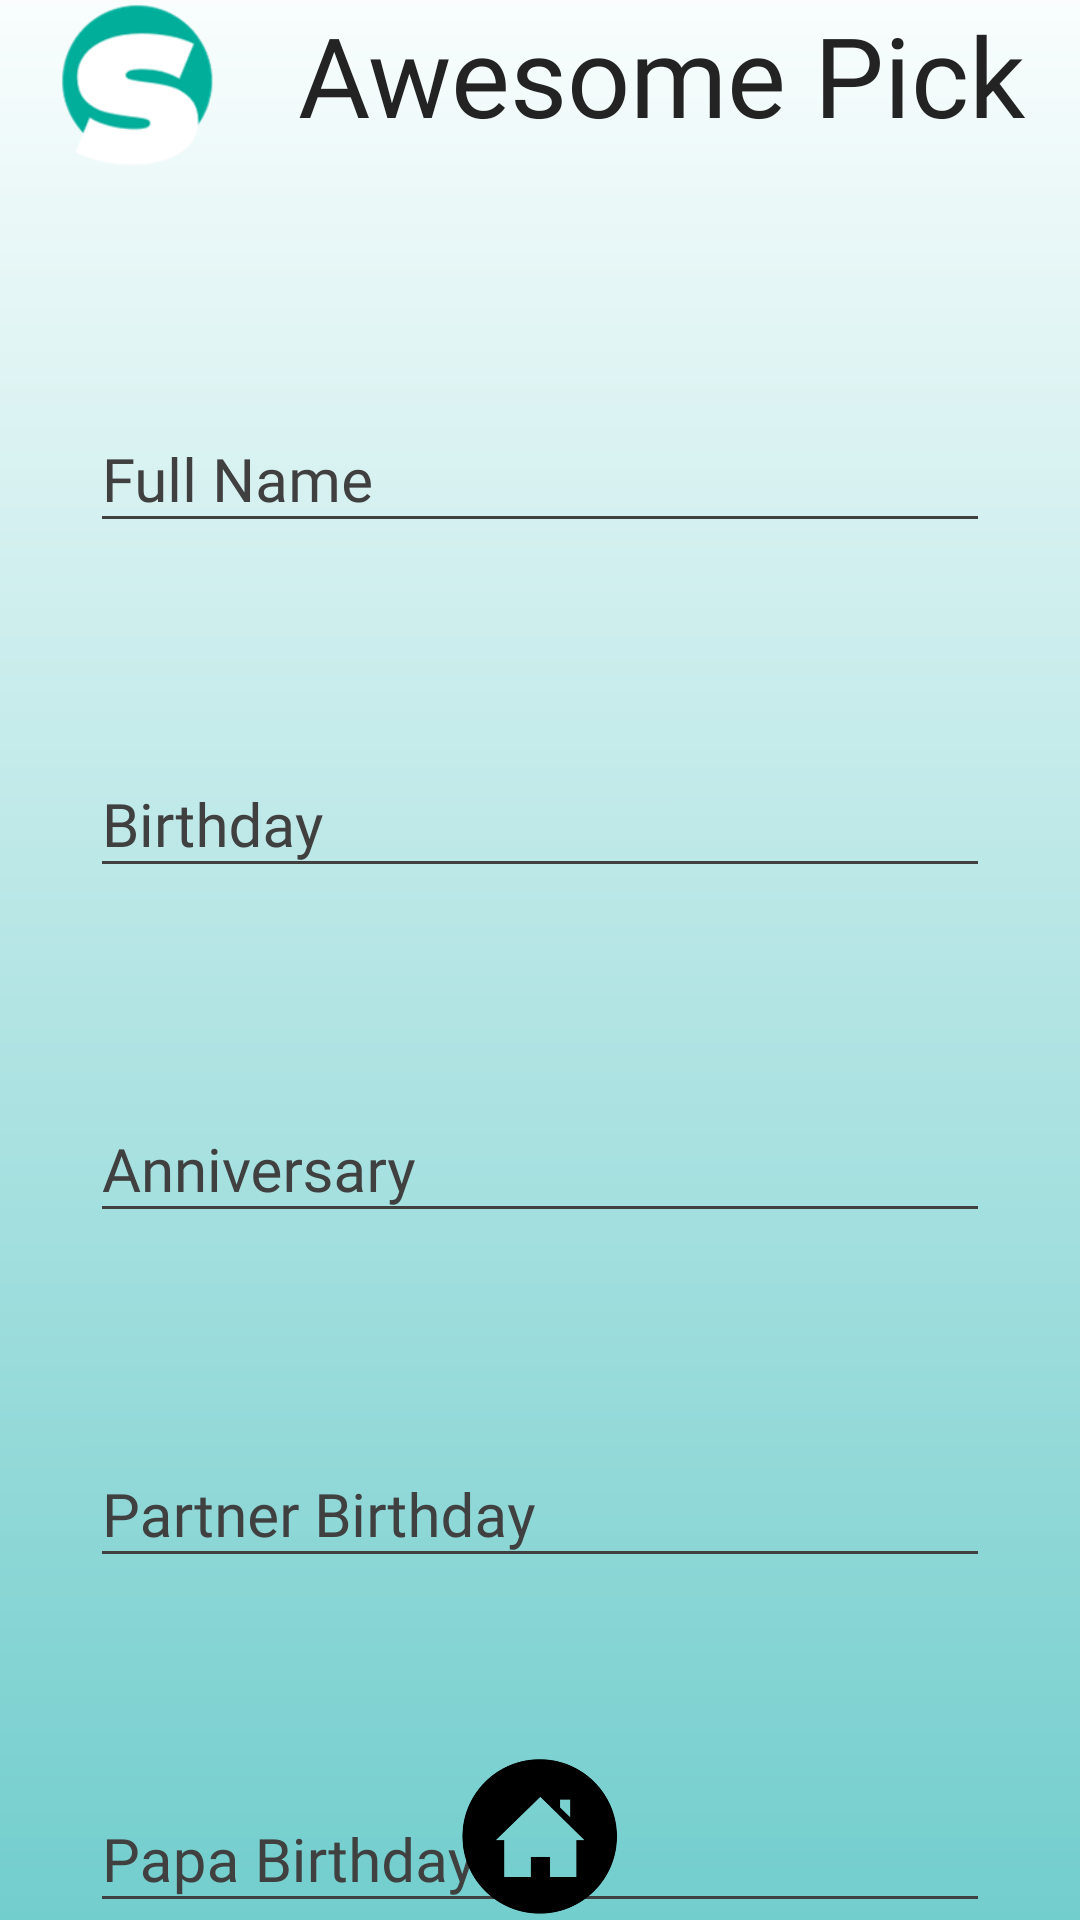

The Android layout XML behind this screen, and the referenced resources:
<!-- AndroidManifest.xml: activity theme AppTheme.NoActionBar -->
<!-- res/layout/activity_update_profile.xml -->
<?xml version="1.0" encoding="utf-8"?>
<RelativeLayout xmlns:android="http://schemas.android.com/apk/res/android"
    xmlns:app="http://schemas.android.com/apk/res-auto"
    xmlns:tools="http://schemas.android.com/tools"
    android:layout_width="match_parent"
    android:layout_height="match_parent"
    android:background="@drawable/profile_category_bg"
    android:orientation="vertical"
    tools:context=".user.UpdateProfileActivity">

    <include layout="@layout/common_header" />

    <androidx.core.widget.NestedScrollView
        android:layout_width="match_parent"
        android:layout_height="match_parent"
        android:layout_below="@+id/header_container">

        <LinearLayout
            android:layout_width="match_parent"
            android:layout_height="match_parent"
            android:orientation="vertical">

            <LinearLayout
                android:id="@+id/name_lay"
                android:layout_width="match_parent"
                android:layout_height="wrap_content"
                android:layout_below="@+id/header_container"
                android:layout_marginTop="40dp"
                android:orientation="vertical"
                android:padding="30dp">

                <com.google.android.material.textfield.TextInputLayout
                    android:layout_width="match_parent"
                    android:layout_height="match_parent"
                    android:layout_gravity="center_vertical"
                    android:orientation="horizontal"
                    android:theme="@style/TextInputLayoutAppearance">

                    <com.google.android.material.textfield.TextInputEditText
                        android:id="@+id/edt_name"
                        android:layout_width="match_parent"
                        android:layout_height="match_parent"
                        android:layout_gravity="center_vertical"
                        android:fontFamily="@font/montserrat_bold"
                        android:hint="@string/txt_name"
                        android:imeOptions="actionNext"
                        android:inputType="textAutoComplete|text"
                        android:textAllCaps="true"
                        android:textColor="@color/black"
                        android:textSize="20sp" />

                </com.google.android.material.textfield.TextInputLayout>

            </LinearLayout>

            <LinearLayout
                android:id="@+id/bday_lay"
                android:layout_width="match_parent"
                android:layout_height="wrap_content"
                android:layout_below="@+id/name_lay"
                android:orientation="vertical"
                android:padding="30dp">

                <com.google.android.material.textfield.TextInputLayout
                    android:layout_width="match_parent"
                    android:layout_height="match_parent"
                    android:layout_gravity="center_vertical"
                    android:orientation="horizontal"
                    android:theme="@style/TextInputLayoutAppearance">

                    <com.google.android.material.textfield.TextInputEditText
                        android:id="@+id/edt_birthday"
                        android:layout_width="match_parent"
                        android:layout_height="match_parent"
                        android:layout_gravity="center_vertical"
                        android:fontFamily="@font/montserrat_bold"
                        android:hint="@string/txt_bday"
                        android:imeOptions="actionNext"
                        android:inputType="date"
                        android:textAllCaps="true"
                        android:textColor="@color/black"
                        android:textSize="20sp" />

                </com.google.android.material.textfield.TextInputLayout>

            </LinearLayout>

            <LinearLayout
                android:id="@+id/annivsry_lay"
                android:layout_width="match_parent"
                android:layout_height="wrap_content"
                android:layout_below="@+id/bday_lay"
                android:orientation="vertical"
                android:padding="30dp">

                <com.google.android.material.textfield.TextInputLayout
                    android:layout_width="match_parent"
                    android:layout_height="match_parent"
                    android:layout_gravity="center_vertical"
                    android:orientation="horizontal"
                    android:theme="@style/TextInputLayoutAppearance">

                    <com.google.android.material.textfield.TextInputEditText
                        android:id="@+id/edt_anniversary"
                        android:layout_width="match_parent"
                        android:layout_height="match_parent"
                        android:layout_gravity="center_vertical"
                        android:fontFamily="@font/montserrat_bold"
                        android:hint="@string/txt_anniversary"
                        android:imeOptions="actionNext"
                        android:inputType="date"
                        android:textAllCaps="true"
                        android:textColor="@color/black"
                        android:textSize="20sp" />

                </com.google.android.material.textfield.TextInputLayout>

            </LinearLayout>

            <LinearLayout
                android:id="@+id/partner_bday_lay"
                android:layout_width="match_parent"
                android:layout_height="wrap_content"
                android:layout_below="@+id/annivsry_lay"
                android:orientation="vertical"
                android:padding="30dp">

                <com.google.android.material.textfield.TextInputLayout
                    android:layout_width="match_parent"
                    android:layout_height="match_parent"
                    android:layout_gravity="center_vertical"
                    android:orientation="horizontal"
                    android:theme="@style/TextInputLayoutAppearance">

                    <com.google.android.material.textfield.TextInputEditText
                        android:id="@+id/edt_partner_bday"
                        android:layout_width="match_parent"
                        android:layout_height="match_parent"
                        android:layout_gravity="center_vertical"
                        android:fontFamily="@font/montserrat_bold"
                        android:hint="@string/txt_partener_bday"
                        android:imeOptions="actionNext"
                        android:inputType="date"
                        android:textAllCaps="true"
                        android:textColor="@color/black"
                        android:textSize="20sp" />

                </com.google.android.material.textfield.TextInputLayout>

            </LinearLayout>

            <LinearLayout
                android:id="@+id/papa_bday_lay"
                android:layout_width="match_parent"
                android:layout_height="wrap_content"
                android:layout_below="@+id/partner_bday_lay"
                android:orientation="vertical"
                android:padding="30dp">

                <com.google.android.material.textfield.TextInputLayout
                    android:layout_width="match_parent"
                    android:layout_height="match_parent"
                    android:layout_gravity="center_vertical"
                    android:orientation="horizontal"
                    android:theme="@style/TextInputLayoutAppearance">

                    <com.google.android.material.textfield.TextInputEditText
                        android:id="@+id/edt_papa_bday"
                        android:layout_width="match_parent"
                        android:layout_height="match_parent"
                        android:layout_gravity="center_vertical"
                        android:fontFamily="@font/montserrat_bold"
                        android:hint="@string/txt_papa_bday"
                        android:imeOptions="actionNext"
                        android:inputType="date"
                        android:textAllCaps="true"
                        android:textColor="@color/black"
                        android:textSize="20sp" />

                </com.google.android.material.textfield.TextInputLayout>

            </LinearLayout>

            <LinearLayout
                android:id="@+id/mumma_bday_lay"
                android:layout_width="match_parent"
                android:layout_height="wrap_content"
                android:layout_below="@+id/papa_bday_lay"
                android:orientation="vertical"
                android:padding="30dp">

                <com.google.android.material.textfield.TextInputLayout
                    android:layout_width="match_parent"
                    android:layout_height="match_parent"
                    android:layout_gravity="center_vertical"
                    android:orientation="horizontal"
                    android:theme="@style/TextInputLayoutAppearance">

                    <com.google.android.material.textfield.TextInputEditText
                        android:id="@+id/edt_mumma_bday"
                        android:layout_width="match_parent"
                        android:layout_height="match_parent"
                        android:layout_gravity="center_vertical"
                        android:fontFamily="@font/montserrat_bold"
                        android:hint="@string/txt_mumma_bday"
                        android:imeOptions="actionNext"
                        android:inputType="date"
                        android:textAllCaps="true"
                        android:textColor="@color/black"
                        android:textSize="20sp" />

                </com.google.android.material.textfield.TextInputLayout>

            </LinearLayout>
        </LinearLayout>

    </androidx.core.widget.NestedScrollView>

    <LinearLayout
        android:layout_width="match_parent"
        android:layout_height="?attr/actionBarSize"
        android:layout_alignParentBottom="true"
        android:padding="2dp"
        android:weightSum="1">

        <ImageView
            android:id="@+id/save_profile_btn"
            android:layout_width="wrap_content"
            android:layout_height="wrap_content"
            android:layout_weight="1"
            android:src="@drawable/home_btn_icon" />
    </LinearLayout>

</RelativeLayout>
<!-- res/layout/common_header.xml (included above) -->
<?xml version="1.0" encoding="utf-8"?>
<LinearLayout xmlns:android="http://schemas.android.com/apk/res/android"
    xmlns:tools="http://schemas.android.com/tools"
    android:layout_width="match_parent"
    android:layout_height="wrap_content"
    android:id="@+id/header_container"
    android:orientation="vertical">

    <LinearLayout
        android:id="@+id/toolbar"
        android:layout_width="match_parent"
        android:layout_height="?attr/actionBarSize"
        android:orientation="horizontal"
        android:weightSum="3">

        <ImageView
            android:id="@+id/back_button"
            android:layout_width="50dp"
            android:layout_height="wrap_content"
            android:layout_gravity="center_vertical"
            android:layout_weight=".4"
            android:scaleType="centerInside"
            android:src="@drawable/logo_back_top" />

        <TextView
            android:id="@+id/logo_imageView"
            android:layout_width="0dp"
            android:layout_height="wrap_content"
            android:layout_gravity="center_vertical"
            android:layout_weight="2.5"
            android:fontFamily="@font/rockness"
            android:gravity="center"
            android:text="@string/about_us"
            android:textColor="@color/text_button_color"
            android:textSize="37sp"
            tools:ignore="RtlSymmetry" />

    </LinearLayout>

</LinearLayout>
<!-- resources referenced by this layout -->
<resources>
  <color name="black">#404040</color>
  <color name="text_button_color">#232323</color>
  <!-- drawable home_btn_icon: png bitmap (drawable, 12253 bytes) -->
  <!-- drawable logo_back_top: png bitmap (drawable, 6604 bytes) -->
  <!-- drawable profile_category_bg: png bitmap (drawable, 9329 bytes) -->
  <string name="about_us">Awesome Pick For You</string>
  <string name="txt_anniversary">Anniversary</string>
  <string name="txt_bday">Birthday</string>
  <string name="txt_mumma_bday">Mumma Birthday</string>
  <string name="txt_name">Full Name</string>
  <string name="txt_papa_bday">Papa Birthday</string>
  <string name="txt_partener_bday">Partner Birthday</string>
  <style name="TextInputLayoutAppearance" parent="Widget.Design.TextInputLayout">
          
          <item name="hintTextAppearance">@style/HintText</item>
          <item name="errorTextAppearance">@style/ErrorText</item>
          <item name="android:textColor">@color/black</item>
          <item name="android:textColorHint">@color/black</item>
          <item name="colorControlNormal">@color/black</item>
          <item name="colorControlActivated">@color/black</item>
          <item name="colorControlHighlight">@color/black</item>
      </style>
  <style name="AppTheme.NoActionBar">
          <item name="windowActionBar">false</item>
          <item name="windowNoTitle">true</item>
      </style>
  <style name="HintText" parent="TextAppearance.AppCompat">
          <item name="android:textColor">@android:color/white</item>
          <item name="android:textSize">14sp</item>
      </style>
  <style name="ErrorText" parent="TextAppearance.AppCompat">
          <item name="android:textColor">@color/colorGoogle</item>
          <item name="android:textSize">16sp</item>
      </style>
  <color name="colorGoogle">@android:color/holo_red_dark</color>
</resources>
